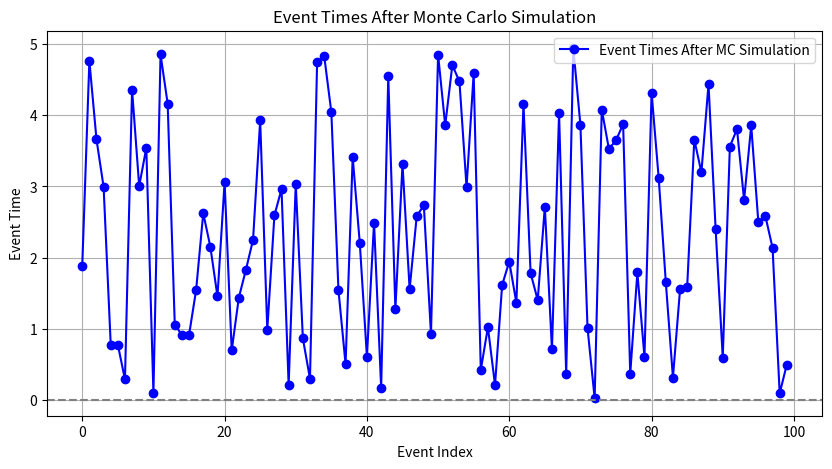

This figure's Python source:
import numpy as np
import matplotlib.pyplot as plt
from scipy.interpolate import interp1d

# Set seed for reproducibility
np.random.seed(42)

# Global variables (initialization)
num_events = 100  # Number of events
Tmax = 5   # Maximum time for events (in months)

# Event density
rho = num_events / Tmax  

# Initialize random event times
event_times = np.random.rand(num_events) * Tmax  

# MC displacement step size
dt = Tmax / (2 * num_events)  

# Interaction potential parameters
cutoff = 1  # Interaction range
e12 = 1     # Strength of two-body potential
"""Here we are considering a step potential 0 / e12 when outside / inside the cutoff"""

# Initialize system energy
U0 = None  

def MC_step(i):
    """Perform one Monte Carlo move for event `i`."""
    global U0, event_times  # Modify global variables

    # Store old and new times for event `i`
    ti_old = event_times[i]
    ti_new = ti_old + (2 * np.random.rand() - 1) * dt  # Random displacement

    # Ensure new time is within [0, Tmax]
    ti_new = max(0, min(ti_new, Tmax))

    # Calculate change in energy
    dU = Delta_U(i, ti_old, ti_new)

    # Metropolis-Hastings acceptance criterion
    if np.random.rand() < np.exp(-dU):
        event_times[i] = ti_new  # Accept new time
        U0 = U0 + dU  # Update system energy

def u1(t):
    """Single event external potential."""
    return 0  # Example with a constant external potential

def u2(t1, t2):
    """Interaction potential between two events."""
    t12 = abs(t2 - t1)
    return e12 if t12 < cutoff else 0

def U(event_times):
    """Compute the total potential energy."""
    Utot = 0
    for i in range(num_events):
        Utot += u1(event_times[i])
        for j in range(i + 1, num_events):
            Utot += u2(event_times[i], event_times[j])
    return Utot

def Delta_U(i, ti_old, ti_new):
    """Calculate the energy change when event `i` changes time."""
    u_old = u1(ti_old)
    u_new = u1(ti_new)

    # Interactions with other events before `i`
    for j in range(0, i):
        u_old += u2(event_times[j], ti_old)
        u_new += u2(event_times[j], ti_new)

    # Interactions with other events after `i`
    for j in range(i + 1, num_events):
        u_old += u2(event_times[j], ti_old)
        u_new += u2(event_times[j], ti_new)

    return u_new - u_old

# Initialize system energy
U0 = U(event_times)

# Debugging: Print initial setup
#print("Initial event times:", event_times)
print("Initial system energy U0:", U0)

# Run multiple MC steps to simulate the system
num_iterations = 100  # Number of MC steps to perform

for step in range(num_iterations):
    # Pick a random event to move
    event_index = np.random.randint(num_events)
    MC_step(event_index)

# Print final state
#print("Updated event times:", event_times)
print("Updated system energy U0:", U0)

# Verify energy drift by recomputing the total energy
U_final = U(event_times)
print("Recomputed system energy U_final:", U_final)

if np.isclose(U0, U_final):
    print("Energy check passed: No drift detected.")
else:
    print("Energy drift detected! Check your MC moves.")
    
# Plotting the event times
plt.figure(figsize=(10, 5))
plt.plot(event_times, 'o-', label='Event Times After MC Simulation', color='blue')
plt.axhline(y=0, color='grey', linestyle='--')
plt.title('Event Times After Monte Carlo Simulation')
plt.xlabel('Event Index')
plt.ylabel('Event Time')
plt.legend()
plt.grid()
plt.show()
    
